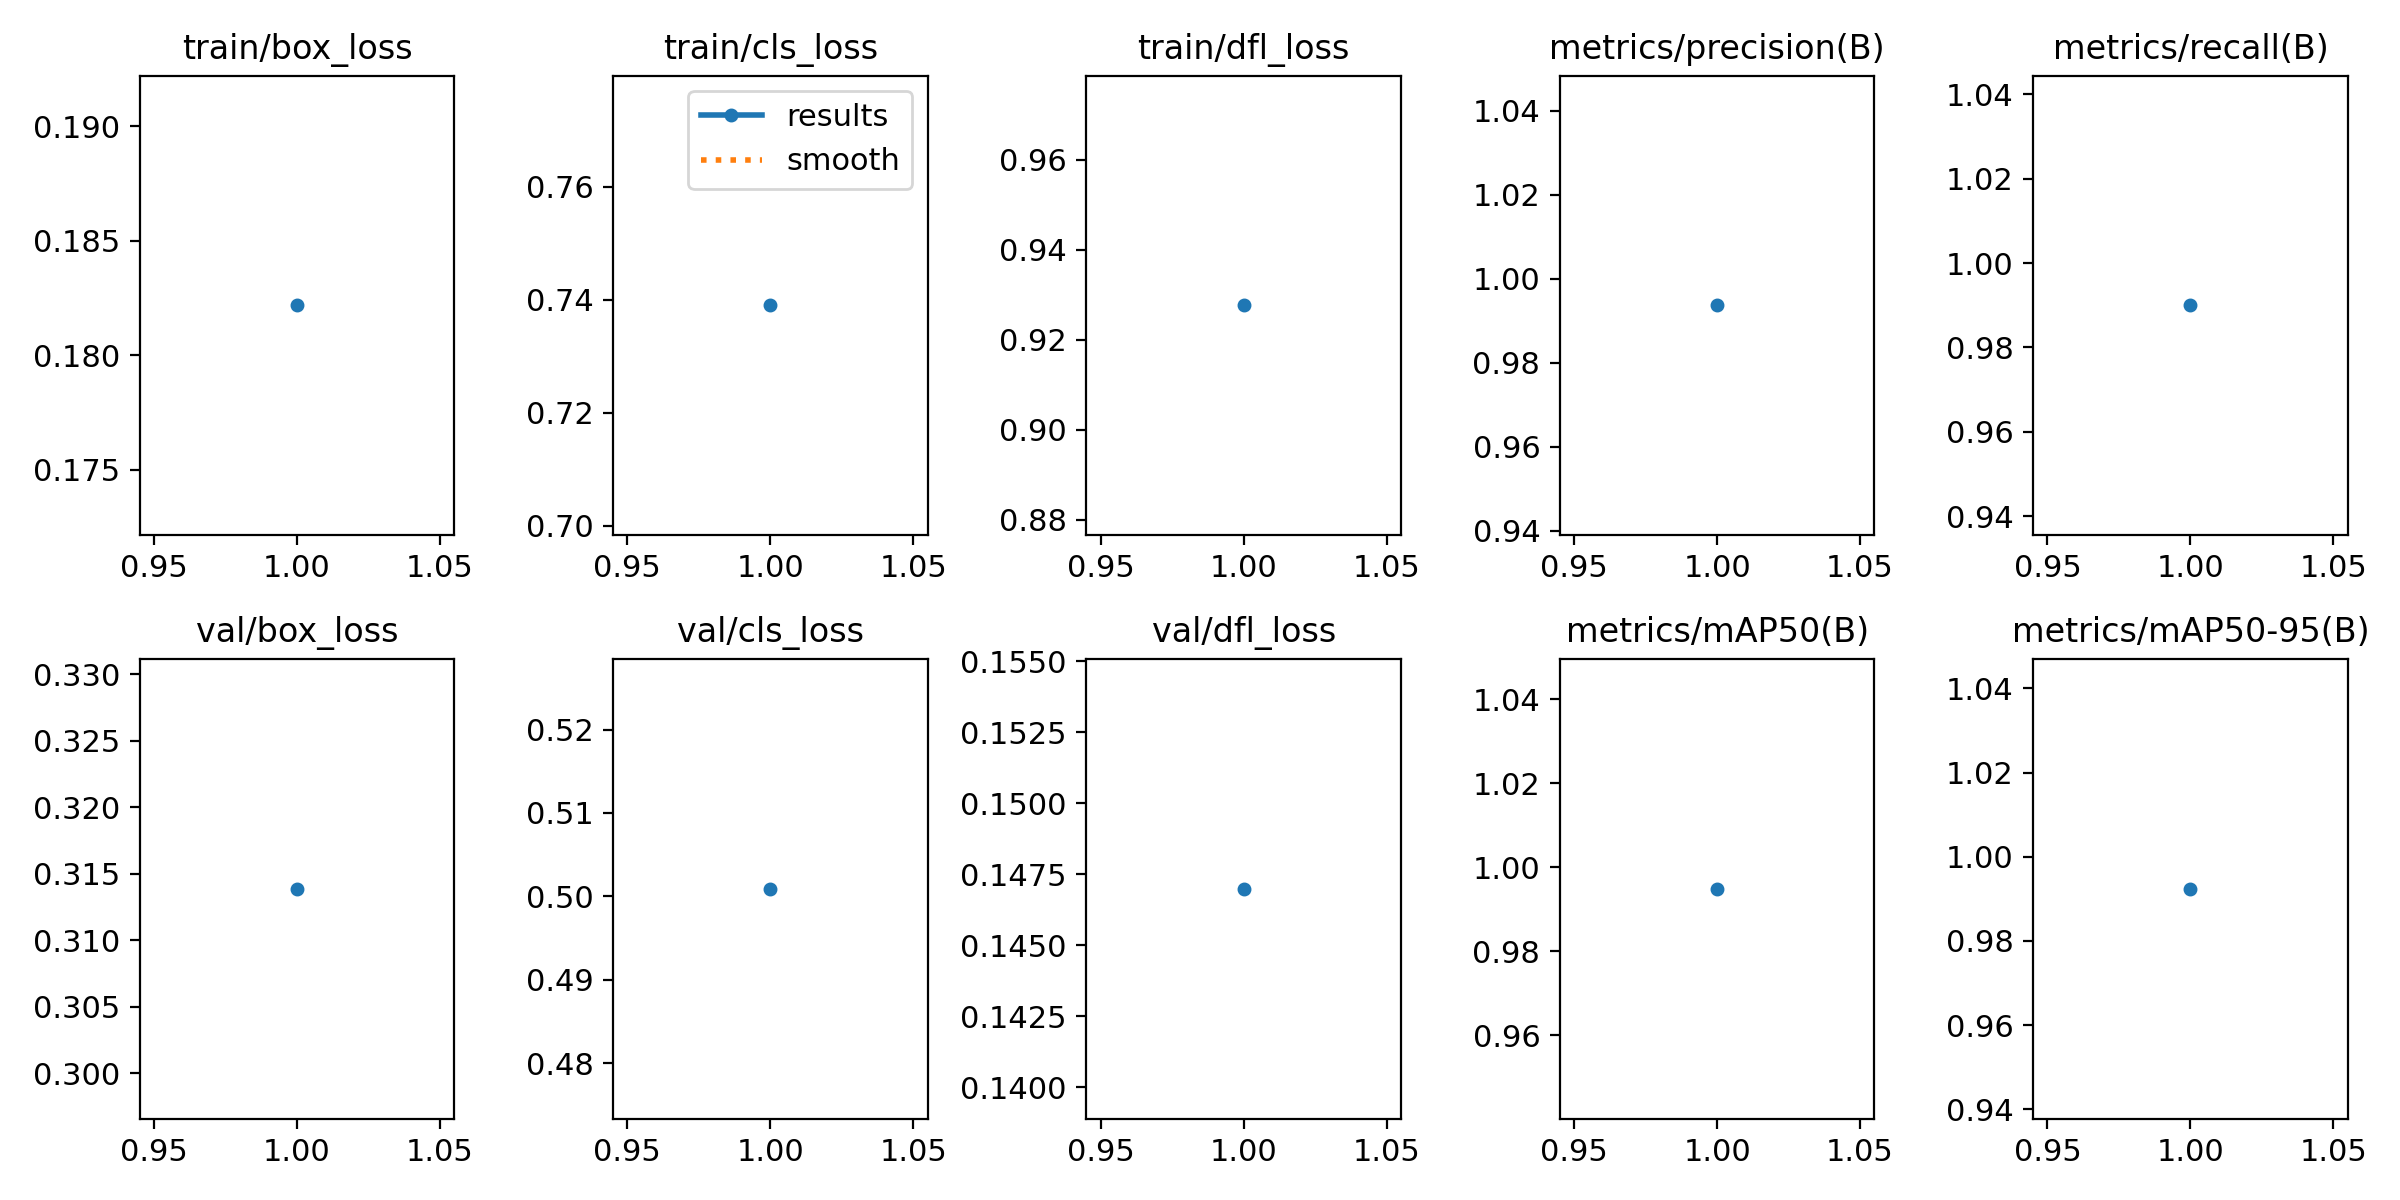

The table this chart was drawn from, first rows:
epoch, time, train/box_loss, train/cls_loss, train/dfl_loss, metrics/precision(B), metrics/recall(B), metrics/mAP50(B), metrics/mAP50-95(B), val/box_loss, val/cls_loss, val/dfl_loss, lr/pg0, lr/pg1, lr/pg2
1, 307.8, 0.1822, 0.739, 0.9276, 0.9937, 0.99, 0.9948, 0.9924, 0.3139, 0.5009, 0.147, 0.0005552, 0.0005552, 0.0005552
